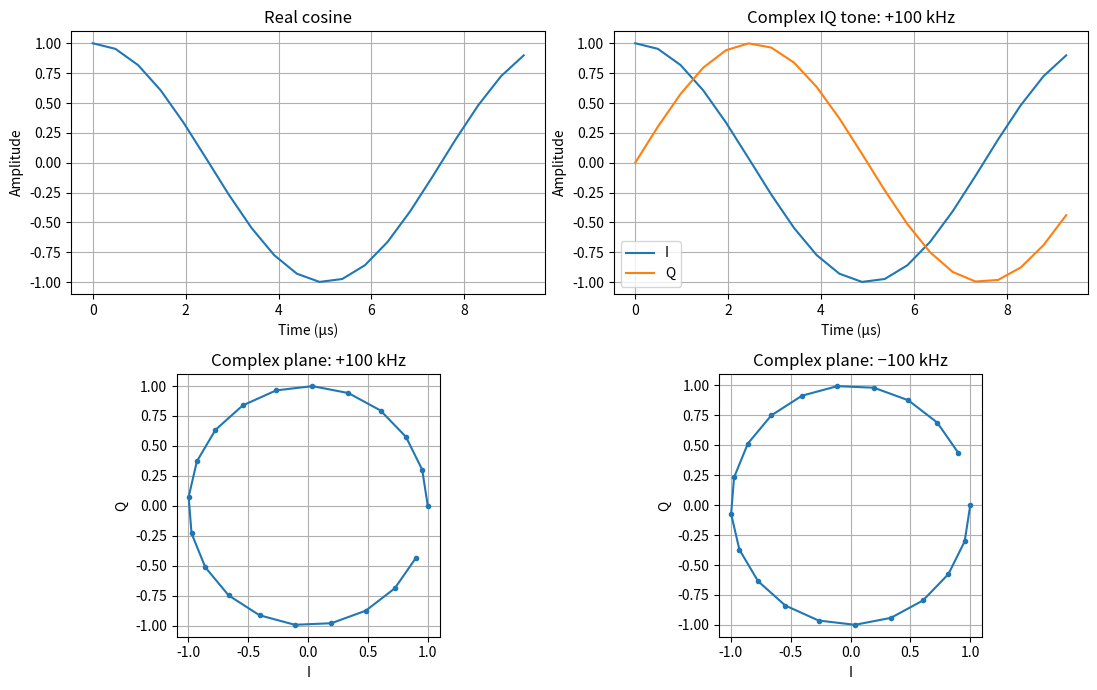

This figure's Python source: (Note: this script raises an exception after producing the figure.)
from pathlib import Path

import matplotlib.pyplot as plt
import numpy as np
import numpy.typing as npt


SAMPLE_RATE_HZ = 2.048e6
TONE_FREQUENCY_HZ = 100e3
NUM_SAMPLES = 500
PLOT_SAMPLES = 20

ComplexArray = npt.NDArray[np.complex128]

def complex_tone(frequency_hz: float) -> ComplexArray:
    n = np.arange(NUM_SAMPLES)
    return np.exp(1j * 2 * np.pi * frequency_hz * n / SAMPLE_RATE_HZ,  dtype=np.complex128)


def main() -> None:
    positive_tone = complex_tone(TONE_FREQUENCY_HZ)
    negative_tone = complex_tone(-TONE_FREQUENCY_HZ)

    n = np.arange(PLOT_SAMPLES)
    time_us = n / SAMPLE_RATE_HZ * 1e6
    real_cosine = np.cos(
        2 * np.pi * TONE_FREQUENCY_HZ * n / SAMPLE_RATE_HZ
    )

    fig, axes = plt.subplots(2, 2, figsize=(11, 7))

    axes[0, 0].plot(time_us, real_cosine)
    axes[0, 0].set_title("Real cosine")
    axes[0, 0].set_xlabel("Time (µs)")
    axes[0, 0].set_ylabel("Amplitude")
    axes[0, 0].grid()

    axes[0, 1].plot(time_us, positive_tone.real[:PLOT_SAMPLES], label="I")
    axes[0, 1].plot(time_us, positive_tone.imag[:PLOT_SAMPLES], label="Q")
    axes[0, 1].set_title("Complex IQ tone: +100 kHz")
    axes[0, 1].set_xlabel("Time (µs)")
    axes[0, 1].set_ylabel("Amplitude")
    axes[0, 1].legend()
    axes[0, 1].grid()

    axes[1, 0].plot(
        positive_tone.real[:PLOT_SAMPLES],
        positive_tone.imag[:PLOT_SAMPLES],
        marker=".",
    )
    axes[1, 0].set_title("Complex plane: +100 kHz")
    axes[1, 0].set_xlabel("I")
    axes[1, 0].set_ylabel("Q")
    axes[1, 0].set_aspect("equal")
    axes[1, 0].grid()

    axes[1, 1].plot(
        negative_tone.real[:PLOT_SAMPLES],
        negative_tone.imag[:PLOT_SAMPLES],
        marker=".",
    )
    axes[1, 1].set_title("Complex plane: −100 kHz")
    axes[1, 1].set_xlabel("I")
    axes[1, 1].set_ylabel("Q")
    axes[1, 1].set_aspect("equal")
    axes[1, 1].grid()

    fig.tight_layout()

    output_path = Path(__file__).resolve().parent / "01_iq_tones.png"
    fig.savefig(output_path, dpi=150)
    print(f"Saved plot to: {output_path.resolve()}")
    plt.show()


if __name__ == "__main__":
    main()
